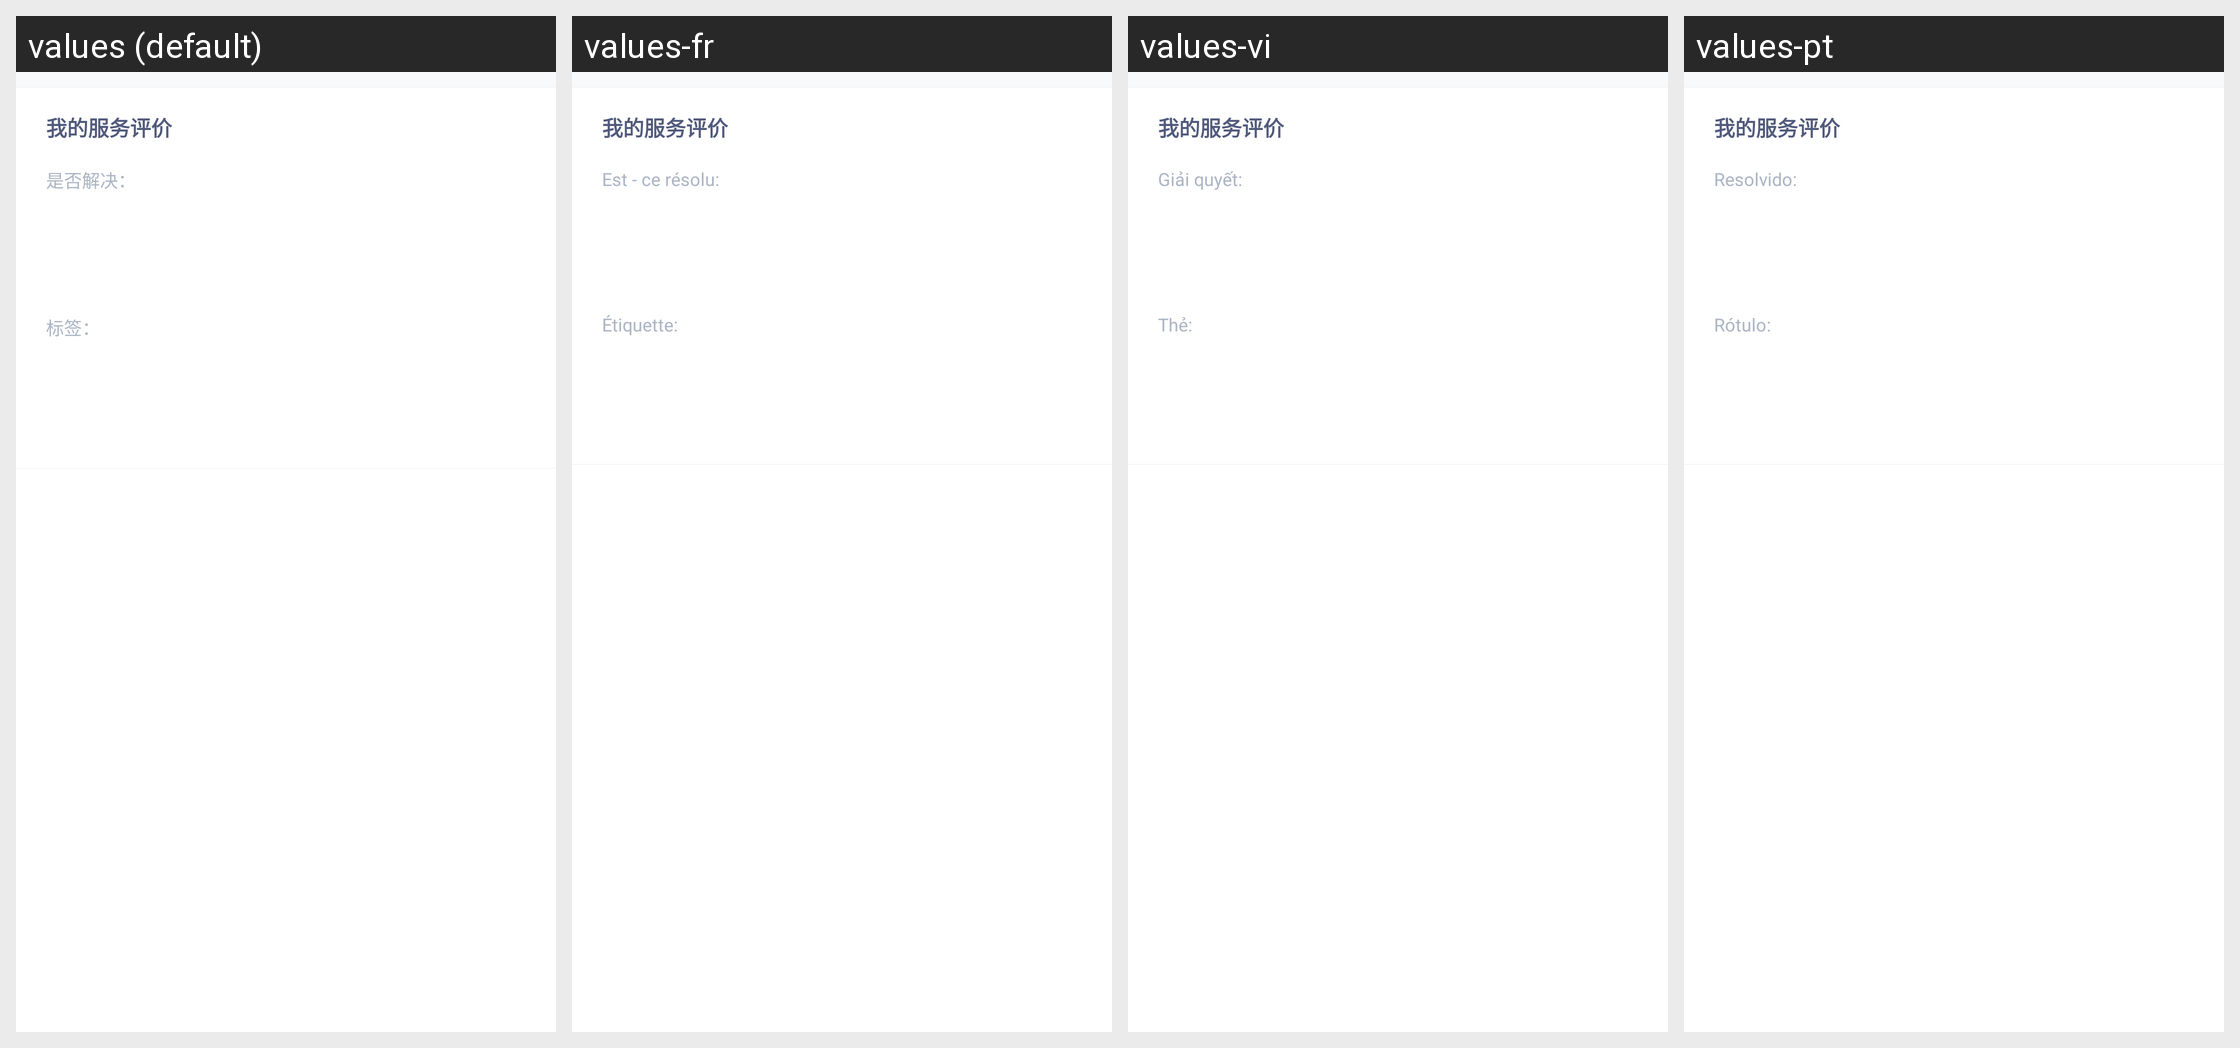

Here is an Android app screen in its default locale and in the app's own translations. Write out the translated-string differences for the strings that appear on this screen.
Android screen res/layout/sobot_ticket_detail_foot_item.xml rendered under 4 locales, left to right: values (default), values-fr, values-vi, values-pt. Device: Nexus 5 (rendered at 1080×1920; each locale shown at half size, 540×960, under a caption strip naming it); theme Theme.MaterialComponents.DayNight.NoActionBar.
Other locales in the repository, not shown: values-ar, values-de, values-en, values-es, values-id, values-in, values-it, values-ja, values-ja-rJP, values-ko, values-ko-rKR, values-ms, values-nl, values-pl, values-pl-rPL, values-ru, values-ru-rRU, values-th, values-th-rTH, values-tr, values-vi-rVN.
Strings drawn on this screen, with the default value and each locale's value (text and hints the layout hard-codes, and strings that could not be matched under every locale, appear in the picture but are not listed):

sobot_evaluate_issolve
  values: 是否解决：
  values-fr: Est - ce résolu:
  values-vi: Giải quyết:
  values-pt: Resolvido:

sobot_evaluate_lab
  values: 标签：
  values-fr: Étiquette:
  values-vi: Thẻ:
  values-pt: Rótulo:
